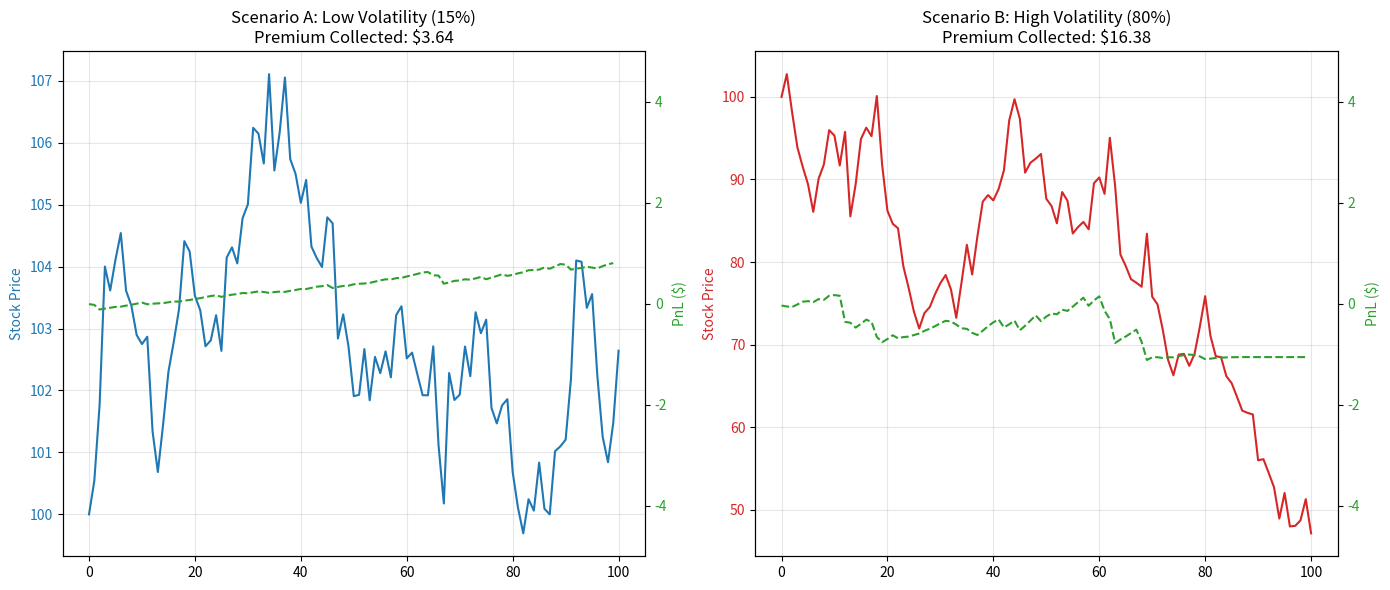

Write Python code to recreate this figure.
import numpy as np
import pandas as pd
import matplotlib.pyplot as plt
from scipy.stats import norm

class DeltaHedgingSimulator:
    def __init__(self, S0, K, T, r, sigma, n_steps):
        self.S = S0          # Initial Stock Price
        self.K = K           # Strike Price
        self.T = T           # Time to expiry (years)
        self.r = r           # Risk-free rate
        self.sigma = sigma   # Volatility
        self.dt = T / n_steps # Time step size
        self.n_steps = n_steps
        
        # Portfolio State
        self.cash = 0
        self.stock_inventory = 0
        self.pnl_history = []
        self.stock_price_history = [S0]
        self.initial_premium = 0

    def black_scholes_delta(self, S, time_left):
        if time_left <= 0: return 0
        d1 = (np.log(S / self.K) + (self.r + 0.5 * self.sigma ** 2) * time_left) / (self.sigma * np.sqrt(time_left))
        return norm.cdf(d1)

    def black_scholes_price(self, S, time_left):
        if time_left <= 0: return max(S - self.K, 0)
        d1 = (np.log(S / self.K) + (self.r + 0.5 * self.sigma ** 2) * time_left) / (self.sigma * np.sqrt(time_left))
        d2 = d1 - self.sigma * np.sqrt(time_left)
        return S * norm.cdf(d1) - self.K * np.exp(-self.r * time_left) * norm.cdf(d2)

    def run(self):
        #Sell the Option
        self.initial_premium = self.black_scholes_price(self.S, self.T)
        self.cash += self.initial_premium 
        
        current_time = self.T
        
        for step in range(self.n_steps):
            # Calculate Target Delta
            target_delta = self.black_scholes_delta(self.S, current_time)
            
            # Re-Hedge (Buy/Sell stock to match Delta)
            # We are Short the Call, so we need to hold Long Stock to neutralize
            desired_stock = target_delta
            trade_size = desired_stock - self.stock_inventory
            
            # Transaction Cost
            cost = trade_size * self.S
            self.cash -= cost
            self.stock_inventory += trade_size

            # Market Move
            # Volatility (self.sigma) drives stock price changes
            shock = np.random.normal(0, 1)
            self.S *= np.exp((self.r - 0.5 * self.sigma**2) * self.dt + self.sigma * np.sqrt(self.dt) * shock)
            self.stock_price_history.append(self.S)
            
            # Mark-to-Market PnL
            current_option_value = self.black_scholes_price(self.S, current_time)
            portfolio_value = self.cash + (self.stock_inventory * self.S) - current_option_value
            self.pnl_history.append(portfolio_value)
            
            current_time -= self.dt
            
        return self.stock_price_history, self.pnl_history, self.initial_premium

def run_comparison():
    # Settings
    S0 = 100
    K = 100
    T = 0.25 # 3 Months
    r = 0.05
    steps = 100
    
    # Scenario A: Low Volatility
    sigma_low = 0.15 # 15%
    sim_low = DeltaHedgingSimulator(S0, K, T, r, sigma_low, steps)
    stocks_low, pnl_low, premium_low = sim_low.run()
    
    # Scenario B: High Volatility
    sigma_high = 0.80 # 80%
    sim_high = DeltaHedgingSimulator(S0, K, T, r, sigma_high, steps)
    stocks_high, pnl_high, premium_high = sim_high.run()

    # PLOTTING
    fig, (ax1, ax2) = plt.subplots(1, 2, figsize=(14, 6))
    
    # Plot 1: Low Volatility
    ax1.set_title(f"Scenario A: Low Volatility (15%)\nPremium Collected: ${premium_low:.2f}")
    color = 'tab:blue'
    ax1.plot(stocks_low, color=color, label='Stock Price')
    ax1.set_ylabel('Stock Price', color=color)
    ax1.tick_params(axis='y', labelcolor=color)
    ax1.grid(True, alpha=0.3)
    
    ax1_pnl = ax1.twinx()
    color = 'tab:green'
    ax1_pnl.plot(pnl_low, color=color, linestyle='--', label='PnL')
    ax1_pnl.set_ylabel('PnL ($)', color=color)
    ax1_pnl.tick_params(axis='y', labelcolor=color)
    # Set fixed range for PnL to compare fairly
    ax1_pnl.set_ylim(-5, 5)

    # Plot 2: High Volatility
    ax2.set_title(f"Scenario B: High Volatility (80%)\nPremium Collected: ${premium_high:.2f}")
    color = 'tab:red'
    ax2.plot(stocks_high, color=color, label='Stock Price')
    ax2.set_ylabel('Stock Price', color=color)
    ax2.tick_params(axis='y', labelcolor=color)
    ax2.grid(True, alpha=0.3)
    
    ax2_pnl = ax2.twinx()
    color = 'tab:green'
    ax2_pnl.plot(pnl_high, color=color, linestyle='--', label='PnL')
    ax2_pnl.set_ylabel('PnL ($)', color=color)
    ax2_pnl.tick_params(axis='y', labelcolor=color)
    ax2_pnl.set_ylim(-5, 5)

    plt.tight_layout()
    plt.show()

if __name__ == "__main__":
    run_comparison()